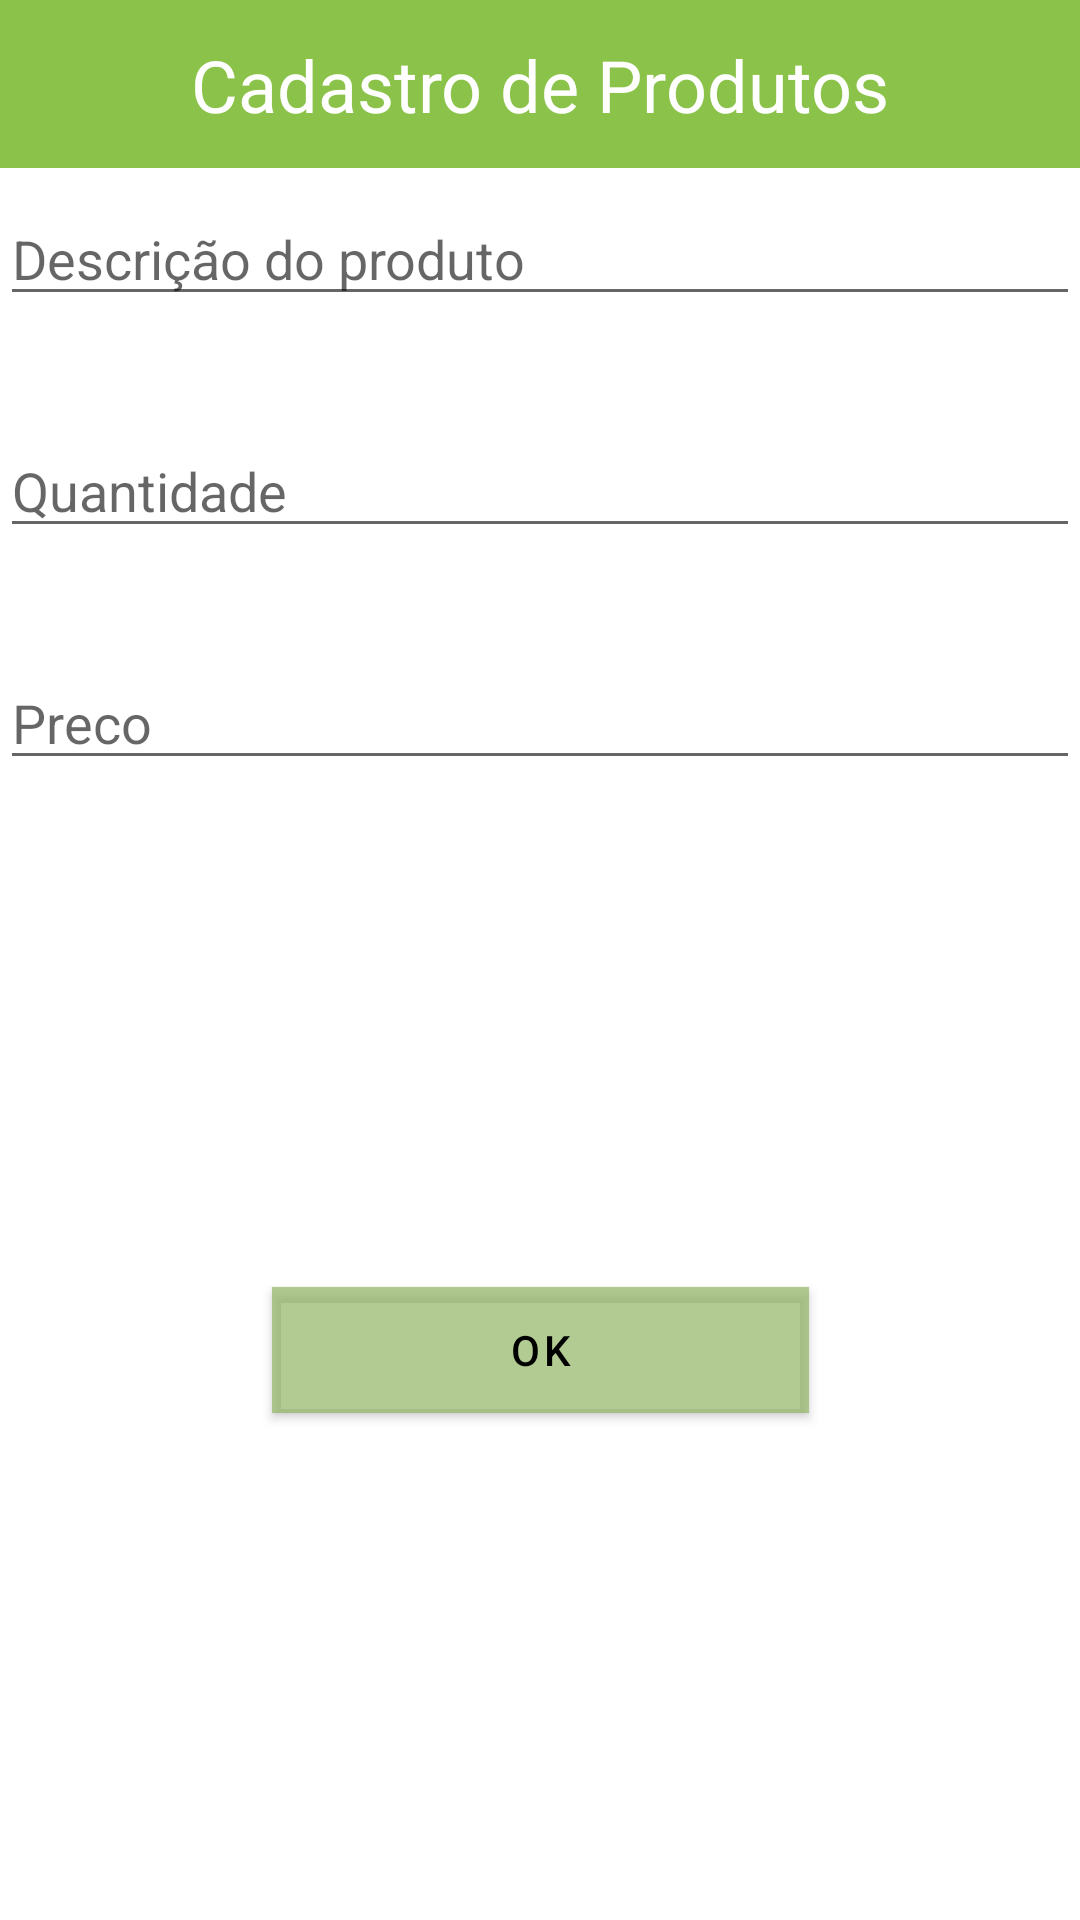

This screen was rendered from an Android layout file. Write that file and the resources it references.
<!-- AndroidManifest.xml: application theme Theme.appListaDeCompras -->
<!-- res/layout/formulario_produtos.xml -->
<?xml version="1.0" encoding="utf-8"?>
<androidx.constraintlayout.widget.ConstraintLayout xmlns:android="http://schemas.android.com/apk/res/android"
    xmlns:app="http://schemas.android.com/apk/res-auto"
    xmlns:tools="http://schemas.android.com/tools"
    android:layout_width="match_parent"
    android:layout_height="match_parent">


    <androidx.appcompat.widget.Toolbar
        android:id="@+id/toolbar2"
        android:layout_width="match_parent"
        android:layout_height="wrap_content"
        android:background="#8BC34A"
        android:minHeight="?attr/actionBarSize"
        android:theme="?attr/actionBarTheme"
        app:layout_constraintEnd_toEndOf="parent"
        app:layout_constraintStart_toStartOf="parent"
        app:layout_constraintTop_toTopOf="parent" />

    <EditText
        android:id="@+id/etProduto"
        android:layout_width="match_parent"
        android:layout_height="wrap_content"
        android:layout_marginTop="8dp"
        android:ems="10"
        android:hint="Descrição do produto"
        android:inputType="textPersonName"
        app:layout_constraintEnd_toEndOf="parent"
        app:layout_constraintHorizontal_bias="1.0"
        app:layout_constraintStart_toStartOf="parent"
        app:layout_constraintTop_toBottomOf="@+id/toolbar2" />

    <EditText
        android:id="@+id/etQuantidade"
        android:layout_width="match_parent"
        android:layout_height="wrap_content"
        android:layout_marginTop="36dp"
        android:ems="10"
        android:hint="Quantidade"
        android:inputType="number"
        app:layout_constraintEnd_toEndOf="parent"
        app:layout_constraintHorizontal_bias="0.0"
        app:layout_constraintStart_toStartOf="parent"
        app:layout_constraintTop_toBottomOf="@+id/etProduto" />

    <EditText
        android:id="@+id/etPreco"
        android:layout_width="match_parent"
        android:layout_height="wrap_content"
        android:layout_marginTop="36dp"
        android:ems="10"
        android:hint="Preco"
        android:inputType="numberDecimal"
        app:layout_constraintEnd_toEndOf="parent"
        app:layout_constraintHorizontal_bias="1.0"
        app:layout_constraintStart_toStartOf="parent"
        app:layout_constraintTop_toBottomOf="@+id/etQuantidade" />

    <Button
        android:id="@+id/btnOk"
        android:layout_width="179dp"
        android:layout_height="42dp"
        android:background="#4CAF50"
        android:text="OK"
        app:layout_constraintBottom_toBottomOf="parent"
        app:layout_constraintEnd_toEndOf="parent"
        app:layout_constraintStart_toStartOf="parent"
        app:layout_constraintTop_toBottomOf="@+id/etPreco" />

    <TextView
        android:id="@+id/textView"
        android:layout_width="wrap_content"
        android:layout_height="wrap_content"
        android:text="Cadastro de Produtos"
        android:textColor="@color/white"
        android:textSize="24sp"
        app:layout_constraintBottom_toBottomOf="@+id/toolbar2"
        app:layout_constraintEnd_toEndOf="@+id/toolbar2"
        app:layout_constraintStart_toStartOf="@+id/toolbar2"
        app:layout_constraintTop_toTopOf="parent" />

</androidx.constraintlayout.widget.ConstraintLayout>
<!-- resources referenced by this layout -->
<resources>
  <color name="white">#FFFFFFFF</color>
  <style name="Theme.appListaDeCompras" parent="Theme.MaterialComponents.DayNight.DarkActionBar">
          
          <item name="colorPrimary">#B491B665</item>
          <item name="colorPrimaryVariant">#107A21</item>
          <item name="colorOnPrimary">@color/black</item>
          
          <item name="colorSecondary">@color/teal_200</item>
          <item name="colorSecondaryVariant">@color/teal_700</item>
          <item name="colorOnSecondary">#B491B665</item>
          
          <item name="android:statusBarColor" tools:targetApi="l">?attr/colorPrimaryVariant</item>
          
      </style>
  <color name="black">#FF000000</color>
  <color name="teal_200">#FF03DAC5</color>
  <color name="teal_700">#FF018786</color>
</resources>
